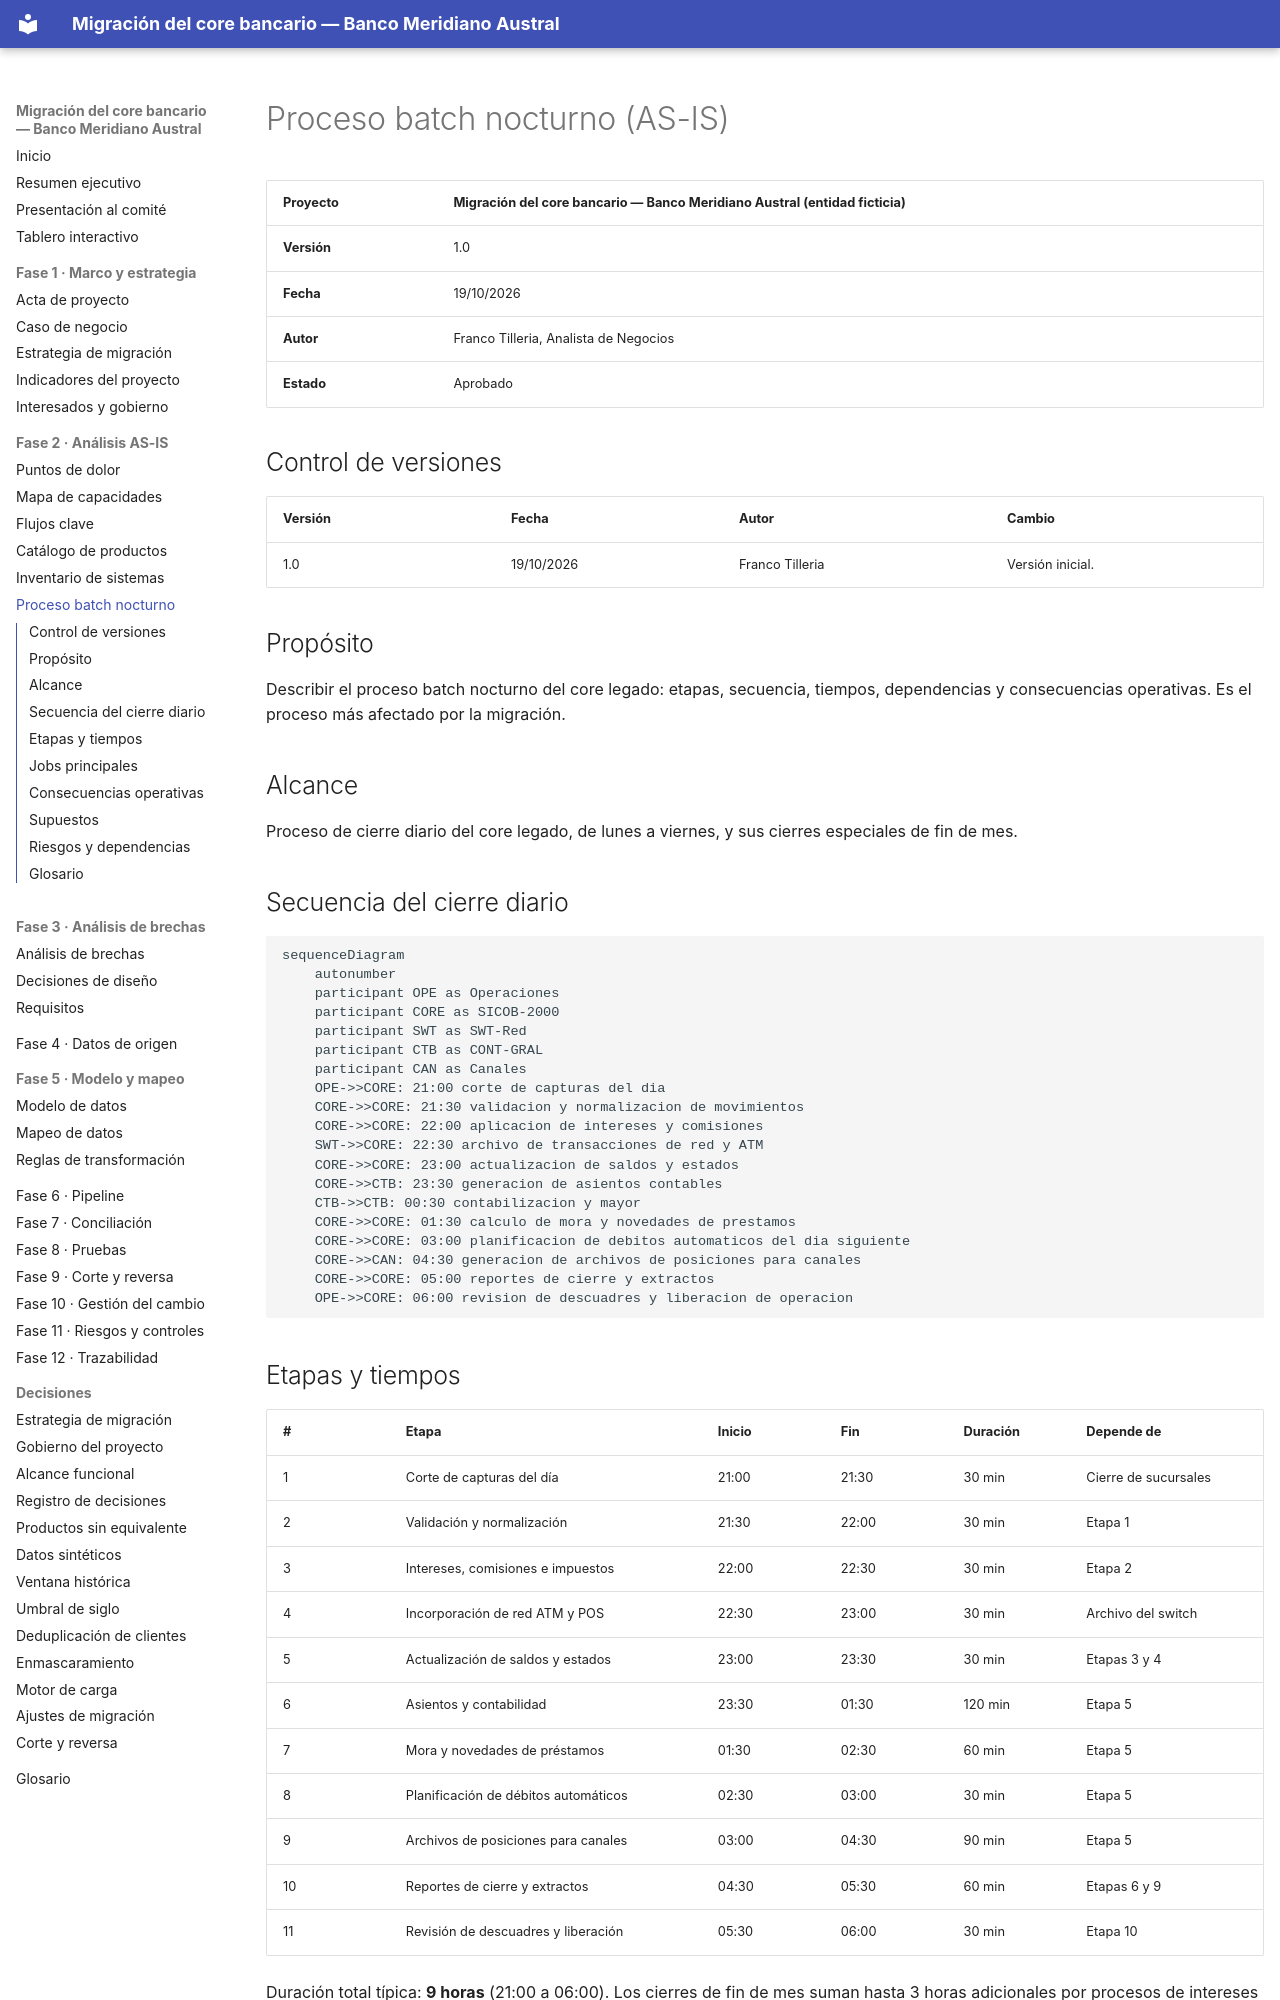

repository: Vaxilium/banca-migracion-core-bancario · page: 02-analisis-as-is/proceso-batch-nocturno.html · generator: mkdocs

# Proceso batch nocturno (AS-IS)

| Proyecto | Migración del core bancario — Banco Meridiano Austral (entidad ficticia) |
|---|---|
| **Versión** | 1.0 |
| **Fecha** | 19/10/2026 |
| **Autor** | Franco Tilleria, Analista de Negocios |
| **Estado** | Aprobado |

## Control de versiones

| Versión | Fecha | Autor | Cambio |
|---|---|---|---|
| 1.0 | 19/10/2026 | Franco Tilleria | Versión inicial. |

## Propósito

Describir el proceso batch nocturno del core legado: etapas, secuencia, tiempos,
dependencias y consecuencias operativas. Es el proceso más afectado por la migración.

## Alcance

Proceso de cierre diario del core legado, de lunes a viernes, y sus cierres
especiales de fin de mes.

## Secuencia del cierre diario

```mermaid
sequenceDiagram
    autonumber
    participant OPE as Operaciones
    participant CORE as SICOB-2000
    participant SWT as SWT-Red
    participant CTB as CONT-GRAL
    participant CAN as Canales
    OPE->>CORE: 21:00 corte de capturas del dia
    CORE->>CORE: 21:30 validacion y normalizacion de movimientos
    CORE->>CORE: 22:00 aplicacion de intereses y comisiones
    SWT->>CORE: 22:30 archivo de transacciones de red y ATM
    CORE->>CORE: 23:00 actualizacion de saldos y estados
    CORE->>CTB: 23:30 generacion de asientos contables
    CTB->>CTB: 00:30 contabilizacion y mayor
    CORE->>CORE: 01:30 calculo de mora y novedades de prestamos
    CORE->>CORE: 03:00 planificacion de debitos automaticos del dia siguiente
    CORE->>CAN: 04:30 generacion de archivos de posiciones para canales
    CORE->>CORE: 05:00 reportes de cierre y extractos
    OPE->>CORE: 06:00 revision de descuadres y liberacion de operacion
```
